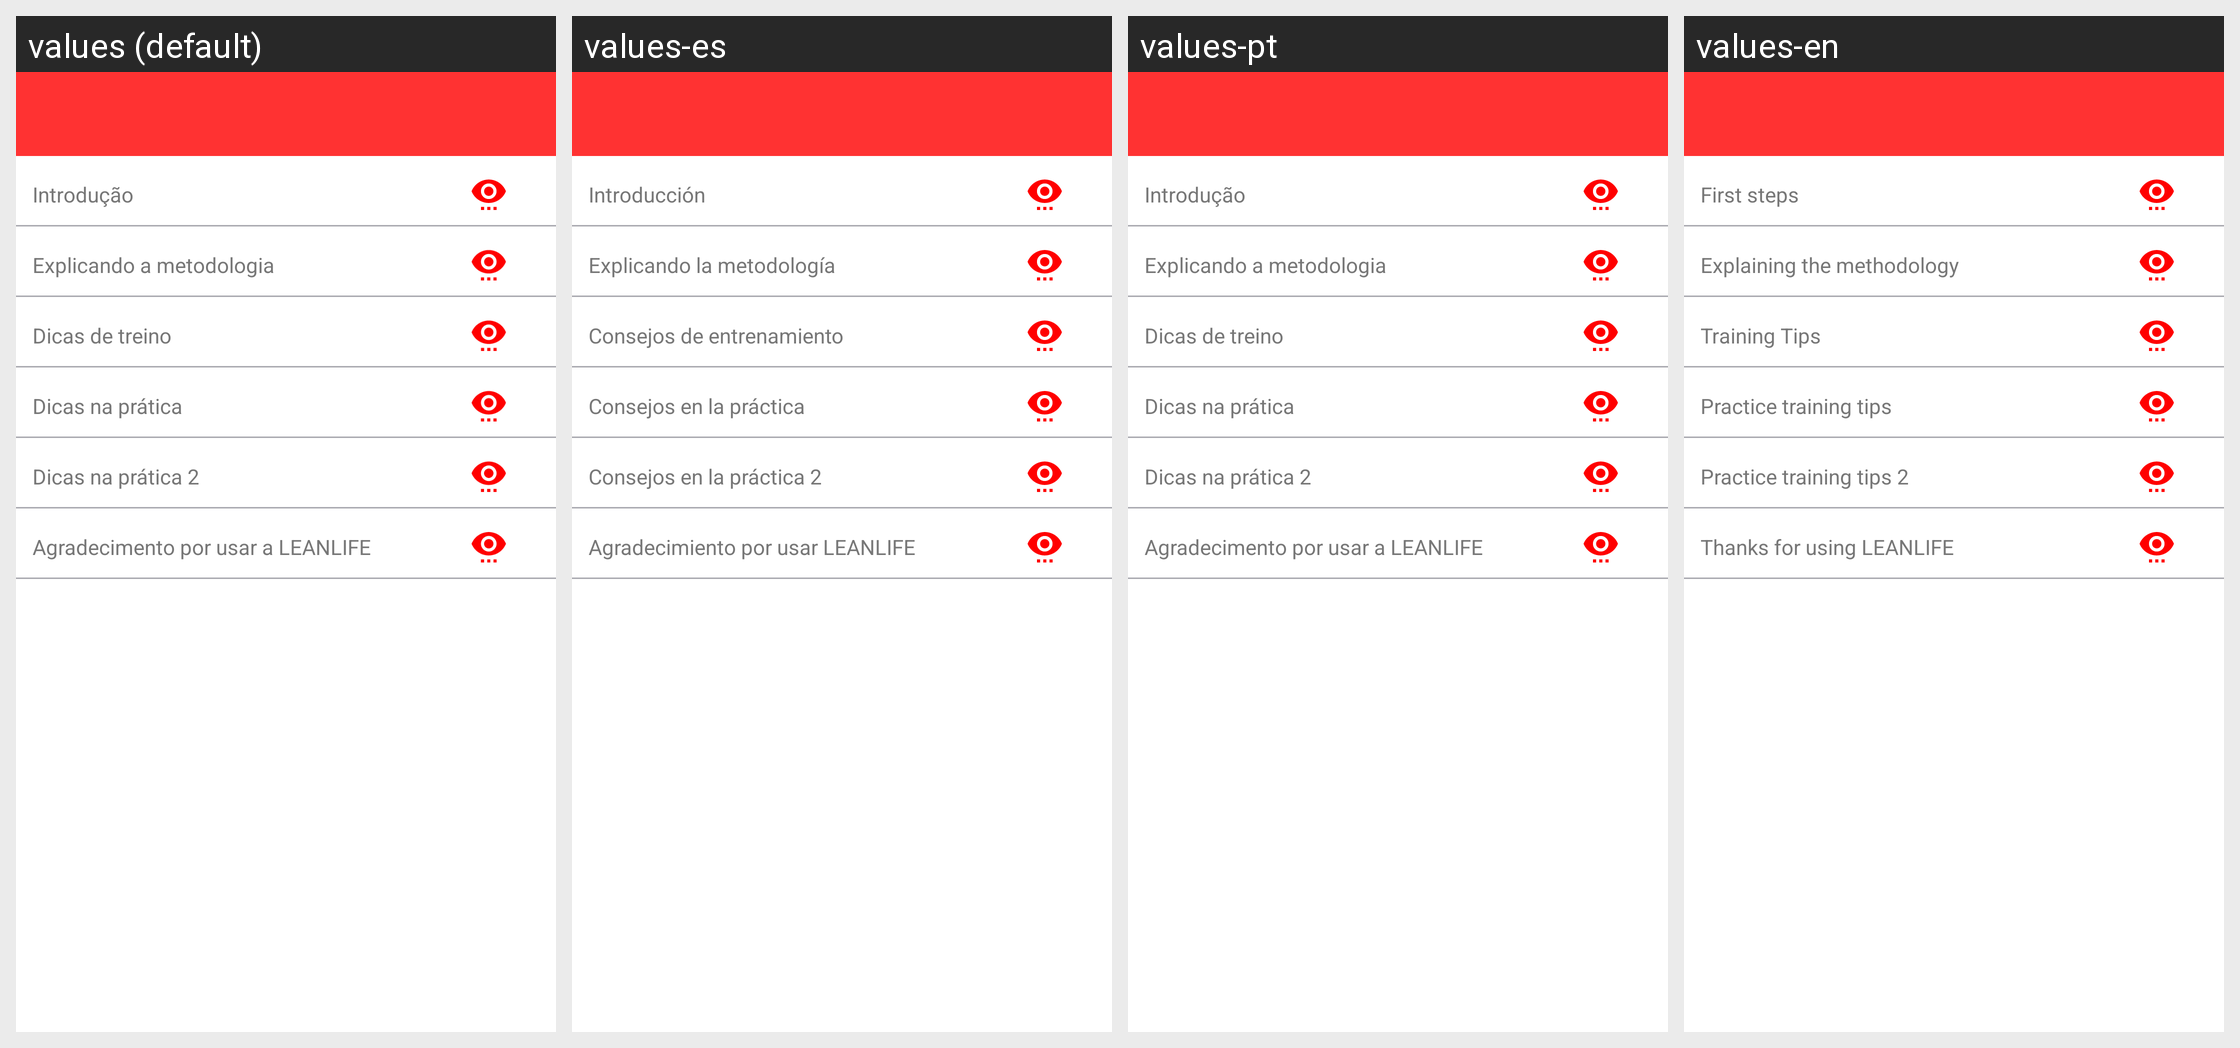

Here is an Android app screen in its default locale and in the app's own translations. Write out the translated-string differences for the strings that appear on this screen.
Android screen res/layout/activity_todosvideos.xml rendered under 4 locales, left to right: values (default), values-es, values-pt, values-en. Device: Nexus 5 (rendered at 1080×1920; each locale shown at half size, 540×960, under a caption strip naming it); theme AppTheme.NoActionBar.
Strings drawn on this screen, with the default value and each locale's value (text and hints the layout hard-codes, and strings that could not be matched under every locale, appear in the picture but are not listed):

todosvideos1
  values: Introdução
  values-es: Introducción
  values-pt: Introdução
  values-en: First steps

todosvideos2
  values: Explicando a metodologia
  values-es: Explicando la metodología
  values-pt: Explicando a metodologia
  values-en: Explaining the methodology

todosvideos3
  values: Dicas de treino
  values-es: Consejos de entrenamiento
  values-pt: Dicas de treino
  values-en: Training Tips

todosvideos4
  values: Dicas na prática
  values-es: Consejos en la práctica
  values-pt: Dicas na prática
  values-en: Practice training tips

todosvideos5
  values: Dicas na prática 2
  values-es: Consejos en la práctica 2
  values-pt: Dicas na prática 2
  values-en: Practice training tips 2

todosvideos5b
  values: Agradecimento por usar a LEANLIFE
  values-es: Agradecimiento por usar LEANLIFE
  values-pt: Agradecimento por usar a LEANLIFE
  values-en: Thanks for using LEANLIFE
